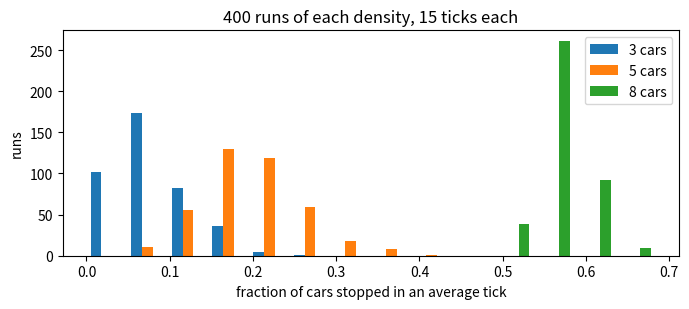
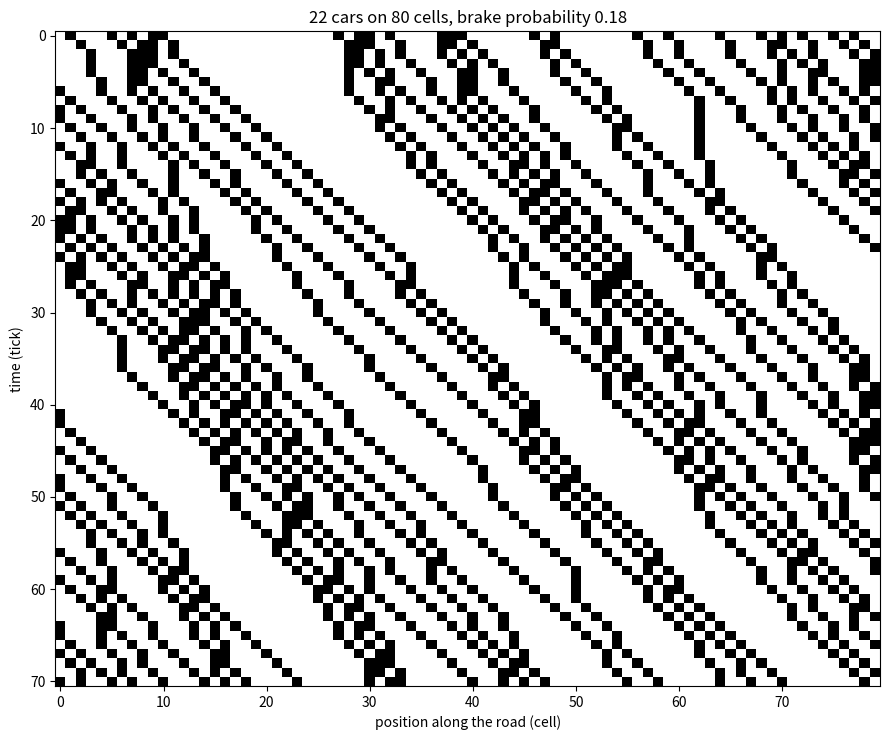
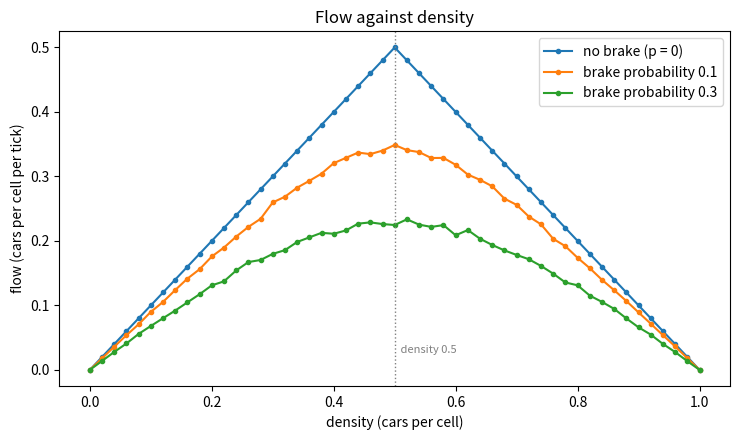
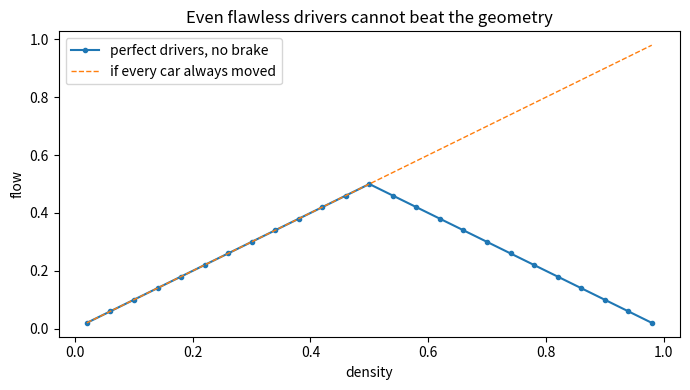
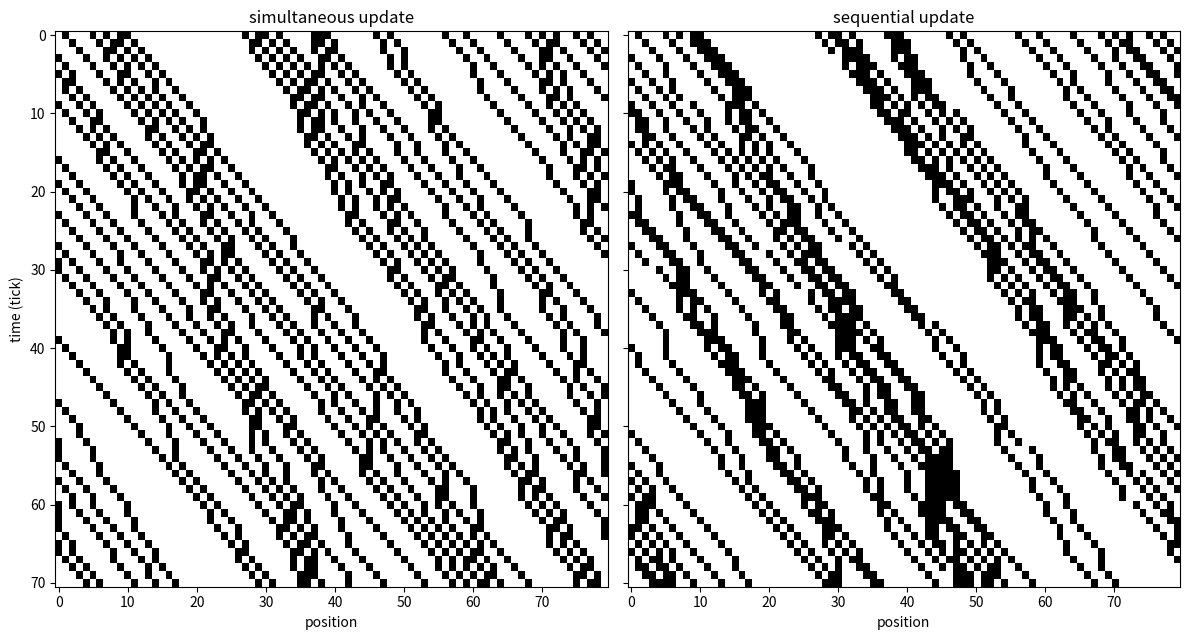
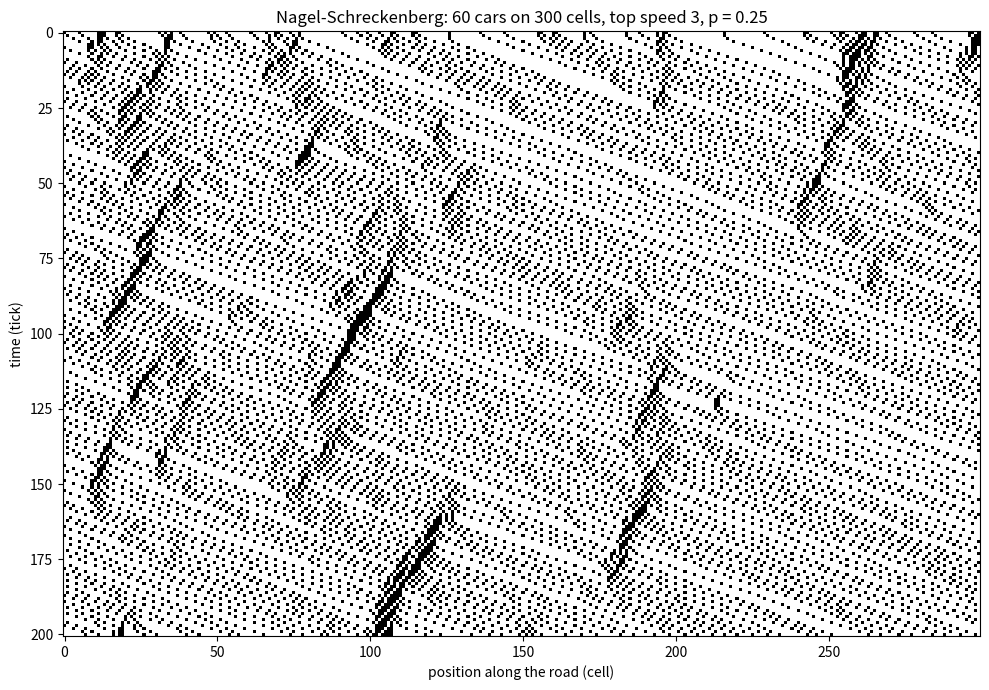

These figures' Python source, in order:
import numpy as np
import matplotlib.pyplot as plt

# A road is represented as a 1-D boolean array of length L.
#   road[i] == True   ->  cell i holds a car
#   road[i] == False  ->  cell i is empty
#
# Note what this representation does NOT store: any per-car identity, speed,
# destination, driver personality, or history. That is a modelling choice, and
# it is only legitimate because the rules treat every car identically. The
# moment you want a slow truck or an impatient driver, this representation has
# to change.
#
# Cells are 0-indexed here, while the worksheet numbers them 1 to 12. The
# printing helper below converts, so the on-screen grids match the paper.

L_PAPER = 12                       # road length used on the worksheet
CARS_A = [1, 2, 3, 7, 9]           # Run A start, in worksheet (1-based) cells
CARS_B = [1, 5, 9]                 # Run B start
CARS_C = [1, 2, 3, 4, 7, 8, 10, 11]  # Run C start


def make_road(length, occupied_cells_1based):
    """Build a road with cars in the given 1-based cells."""
    road = np.zeros(length, dtype=bool)
    for c in occupied_cells_1based:
        road[c - 1] = True
    return road

def step(road, braking=()):
    """Advance the road by one tick and return (new_road, n_stopped).

    Parameters
    ----------
    road : boolean array
        The current state of the road. This array is never modified.
    braking : iterable of int
        0-based indices of cells whose car (if any) refuses to move this tick.

    The returned n_stopped counts cars that did not move, for any reason —
    blocked or braking. We do not distinguish the two, because from the road's
    point of view a stopped car is a stopped car.
    """
    length = len(road)

    # Fresh array. Every decision below is read from `road` (the old snapshot)
    # and written to `new_road`. This is what makes the update simultaneous.
    new_road = np.zeros(length, dtype=bool)

    braking = set(braking)
    n_stopped = 0

    for i in range(length):
        if not road[i]:
            continue                      # empty cell: nothing to decide

        ahead = (i + 1) % length          # the modulo is the ring wrap-around

        # Rule 2 (blocked) and rule 3 (braking) have the same consequence, so
        # they collapse into one branch. Rule 3 is checked here rather than
        # earlier because it only ever *prevents* motion; it can never cause it.
        if road[ahead] or i in braking:
            new_road[i] = True
            n_stopped += 1
        else:
            # Rule 1. This write can never collide with another car: cell
            # `ahead` was empty in the old snapshot, so no car was sitting
            # there to stay put, and the only car that can move into it is
            # this one.
            new_road[ahead] = True

    return new_road, n_stopped

def brake_one_cell(length, rng):
    """Worksheet mechanism: pick exactly one cell of the road at random.

    Returns a tuple so it can be passed straight to `step`. The chosen cell is
    returned whether or not it contains a car — `step` simply finds nothing to
    stop if the cell is empty. Per-car brake probability is 1/length.
    """
    return (int(rng.integers(length)),)


def brake_independently(road, p, rng):
    """Each car brakes on its own with probability p, independent of the rest.

    Note the asymmetry with the function above: this one needs to know where
    the cars are, because the probability attaches to cars rather than to
    cells. Both are defensible models of "drivers occasionally dab the brake
    for no reason", and neither is more correct than the other. They are
    different assumptions, and they are worth being explicit about.
    """
    occupied = np.flatnonzero(road)
    return tuple(int(i) for i in occupied if rng.random() < p)

# Worksheet dice rolls, converted from 1-based cells to 0-based indices.
paper_rolls = [3, 12, 5]

# Expected rows, straight from the worksheet and its facilitator notes.
expected = [
    ([1, 2, 3, 8, 10], 3),    # after tick 1
    ([1, 2, 4, 9, 11], 2),    # after tick 2
    ([1, 3, 5, 10, 12], 1),   # after tick 3 (the practice row)
]

road = make_road(L_PAPER, CARS_A)
for tick, (roll_1based, (want_cells, want_stopped)) in enumerate(
        zip(paper_rolls, expected), start=1):
    road, stopped = step(road, braking=(roll_1based - 1,))
    got_cells = [int(i) + 1 for i in np.flatnonzero(road)]

    assert got_cells == want_cells, f"tick {tick}: {got_cells} != {want_cells}"
    assert stopped == want_stopped, f"tick {tick}: {stopped} != {want_stopped}"
    print(f"tick {tick}: cars in cells {got_cells}, {stopped} stopped  OK")

print("\nThe code reproduces the worksheet exactly.")

def simulate(road, n_ticks, rng, brake=None):
    """Run the model and return (history, stopped_per_tick).

    history has shape (n_ticks + 1, L); row 0 is the starting arrangement, so
    there is no stopped count for it.

    `brake` is a callable taking (road, rng) and returning braking cells. The
    default reproduces the worksheet mechanism.
    """
    if brake is None:
        brake = lambda r, g: brake_one_cell(len(r), g)

    history = [road.copy()]
    stopped = []
    for _ in range(n_ticks):
        road, n = step(road, braking=brake(road, rng))
        history.append(road.copy())
        stopped.append(n)
    return np.array(history), np.array(stopped)


def show_grid(history, stopped, title=""):
    """Print a run in worksheet layout: X for a car, dot for an empty cell."""
    length = history.shape[1]
    if title:
        print(title)
    print("      " + " ".join(f"{c + 1:>2}" for c in range(length))
          + "   stopped")
    for t, row in enumerate(history):
        marks = " ".join(" X" if v else "  ." for v in row)
        tail = "  -" if t == 0 else f"{stopped[t - 1]:>3}"
        print(f"  {t:>2}  {marks}    {tail}")
    if len(stopped):
        print(f"\n  total stopped-car count: {stopped.sum()}")

# A seeded generator so the notebook is reproducible. Change the seed and you
# get a different run, which is exactly why the cell after Run C repeats
# each density hundreds of times instead of trusting one grid.
rng = np.random.default_rng(7)

hist_a, stop_a = simulate(make_road(L_PAPER, CARS_A), 15, rng)
show_grid(hist_a, stop_a, "Run A - five cars, 15 ticks")

rng = np.random.default_rng(7)
hist_b, stop_b = simulate(make_road(L_PAPER, CARS_B), 12, rng)
show_grid(hist_b, stop_b, "Run B - three cars, 12 ticks")

print()
rng = np.random.default_rng(7)
hist_c, stop_c = simulate(make_road(L_PAPER, CARS_C), 12, rng)
show_grid(hist_c, stop_c, "Run C - eight cars, 12 ticks")

# Stopped cars per tick, expressed as a fraction of the cars present, so the
# three runs are comparable. A raw count would obviously be larger with more
# cars; the question is whether each individual car is worse off.
for name, cars, stop in [("Run B (3 cars)", 3, stop_b),
                         ("Run A (5 cars)", 5, stop_a),
                         ("Run C (8 cars)", 8, stop_c)]:
    frac = stop.mean() / cars
    print(f"{name}:  {stop.sum():>3} stopped-car-ticks   "
          f"{frac:.0%} of cars stopped in an average tick")

def repeat_runs(start_cells, n_ticks, n_reps, seed=0, length=L_PAPER):
    """Return the mean stopped-fraction from each of n_reps independent runs."""
    rng = np.random.default_rng(seed)
    n_cars = len(start_cells)
    out = np.empty(n_reps)
    for r in range(n_reps):
        _, stopped = simulate(make_road(length, start_cells), n_ticks, rng)
        out[r] = stopped.mean() / n_cars
    return out


reps = {name: repeat_runs(cells, 15, 400)
        for name, cells in [("3 cars", CARS_B),
                            ("5 cars", CARS_A),
                            ("8 cars", CARS_C)]}

for name, vals in reps.items():
    print(f"{name}:  mean {vals.mean():.1%}   "
          f"middle 90% of runs {np.percentile(vals, 5):.0%}"
          f" to {np.percentile(vals, 95):.0%}")

fig, ax = plt.subplots(figsize=(7, 3.2))
ax.hist([reps["3 cars"], reps["5 cars"], reps["8 cars"]], bins=14,
        label=list(reps.keys()))
ax.set_xlabel("fraction of cars stopped in an average tick")
ax.set_ylabel("runs")
ax.set_title("400 runs of each density, 15 ticks each")
ax.legend()
plt.tight_layout()
plt.show()

L_BIG = 80
DENSITY = 0.28
P_BRAKE = 0.18
N_TICKS = 400          # long run, for the measurement below
N_SHOWN = 70           # but only the first stretch is legible when plotted

rng = np.random.default_rng(11)

# Scatter the cars at random rather than in a block, so that nobody can claim
# the jams below are left over from a contrived starting arrangement. They form
# on their own, from a uniform road and nothing else.
n_cars = int(L_BIG * DENSITY)
start_big = np.zeros(L_BIG, dtype=bool)
start_big[rng.choice(L_BIG, size=n_cars, replace=False)] = True

hist_big, stop_big = simulate(
    start_big.copy(), N_TICKS, rng,
    brake=lambda r, g: brake_independently(r, P_BRAKE, g))

fig, ax = plt.subplots(figsize=(9, 7.5))
ax.imshow(hist_big[:N_SHOWN + 1], aspect="auto", interpolation="nearest",
          cmap="binary")
ax.set_xlabel("position along the road (cell)")
ax.set_ylabel("time (tick)")
ax.set_title(f"{n_cars} cars on {L_BIG} cells, brake probability {P_BRAKE}")
plt.tight_layout()
plt.show()

def jam_alignment_scores(history, warmup=100, max_shift=4):
    """How well do consecutive jam patterns line up at each spatial shift?

    A high score at shift d means the jam pattern moved d cells between ticks.
    Negative d is upstream, against the traffic.

    We discard the first `warmup` ticks because the early road still carries
    the fingerprint of the random starting arrangement.
    """
    jammed = np.array([history[t] & history[t + 1]
                       for t in range(len(history) - 1)])[warmup:]

    scores = {}
    for d in range(-max_shift, max_shift + 1):
        total = 0
        for t in range(len(jammed) - 1):
            # np.roll shifts the pattern around the ring, which is exactly the
            # right thing on a circular road: no edge cases to special-case.
            total += int(np.sum(jammed[t] & np.roll(jammed[t + 1], -d)))
        scores[d] = total
    return scores


scores = jam_alignment_scores(hist_big)
best = max(scores, key=scores.get)

for d, v in scores.items():
    bar = "#" * int(40 * v / max(scores.values()))
    mark = "  <-- best" if d == best else ""
    print(f"shift {d:+d} cells: {v:>5}  {bar}{mark}")

mean_car_speed = 1 - stop_big.mean() / n_cars
print(f"\njams travel   {best:+d} cells per tick")
print(f"cars travel   {mean_car_speed:+.2f} cells per tick on average")
print("\nOpposite signs. The jam goes one way, the cars go the other.")

def measure_flow(length, n_cars, p, rng, n_ticks=400, warmup=100):
    """Average flow, discarding an initial transient.

    The warmup matters. The first several dozen ticks still carry the
    fingerprint of the random starting arrangement, and including them biases
    the estimate. Deciding how long a transient lasts is a judgement call in
    every simulation study; here 100 ticks is comfortably enough, which you can
    verify by plotting the running mean.
    """
    if n_cars == 0:
        return 0.0
    road = np.zeros(length, dtype=bool)
    road[rng.choice(length, size=n_cars, replace=False)] = True

    moved_total = 0
    for t in range(n_ticks):
        road, stopped = step(road, brake_independently(road, p, rng))
        if t >= warmup:
            moved_total += n_cars - stopped
    return moved_total / ((n_ticks - warmup) * length)


rng = np.random.default_rng(1)
L_SWEEP = 100
car_counts = np.arange(0, L_SWEEP + 1, 2)

curves = {}
for p in [0.0, 0.10, 0.30]:
    curves[p] = np.array([measure_flow(L_SWEEP, int(n), p, rng)
                          for n in car_counts])

fig, ax = plt.subplots(figsize=(7.5, 4.5))
for p, flow in curves.items():
    label = "no brake (p = 0)" if p == 0 else f"brake probability {p}"
    ax.plot(car_counts / L_SWEEP, flow, marker="o", ms=3, label=label)
ax.axvline(0.5, ls=":", lw=1, color="grey")
ax.text(0.505, ax.get_ylim()[1] * 0.05, " density 0.5", fontsize=8,
        color="grey")
ax.set_xlabel("density (cars per cell)")
ax.set_ylabel("flow (cars per cell per tick)")
ax.set_title("Flow against density")
ax.legend()
plt.tight_layout()
plt.show()

road = make_road(L_PAPER, CARS_C)
history = [road.copy()]
stopped_seq = []
for _ in range(12):
    road, n = step(road, braking=())     # rule 3 removed
    history.append(road.copy())
    stopped_seq.append(n)

show_grid(np.array(history), np.array(stopped_seq),
          "Run C with the brake deleted - eight perfect drivers")

# The same point across all densities: the best achievable flow with perfect
# drivers, compared with what the road would carry if every car always moved.
rng = np.random.default_rng(3)
dens = np.linspace(0.02, 0.98, 25)
perfect = [measure_flow(100, int(round(d * 100)), 0.0, rng) for d in dens]

fig, ax = plt.subplots(figsize=(7, 4))
ax.plot(dens, perfect, marker="o", ms=3, label="perfect drivers, no brake")
ax.plot(dens, dens, ls="--", lw=1, label="if every car always moved")
ax.set_xlabel("density")
ax.set_ylabel("flow")
ax.set_title("Even flawless drivers cannot beat the geometry")
ax.legend()
plt.tight_layout()
plt.show()

def step_sequential(road, braking=(), start=None, rng=None):
    """Advance one tick by updating cars in place, front to back.

    Contrast with `step`: this modifies a copy of the road as it goes, so a car
    can move into a cell that the car ahead of it vacated *within this same
    tick*. Information therefore travels an unbounded distance downstream in
    one tick, which is a strong and largely unexamined assumption about how
    fast drivers react.

    We iterate from `start` backwards so that cars further along the road are
    resolved first. On a ring, `start` is arbitrary; randomising it at least
    avoids baking in a fixed privileged position.
    """
    length = len(road)
    new_road = road.copy()
    braking = set(braking)
    n_stopped = 0

    if start is None:
        start = 0 if rng is None else int(rng.integers(length))

    for k in range(length):
        i = (start - k) % length          # walk upstream from `start`
        if not new_road[i]:
            continue
        ahead = (i + 1) % length
        if new_road[ahead] or i in braking:
            n_stopped += 1
        else:
            new_road[i] = False
            new_road[ahead] = True

    return new_road, n_stopped

# Question 7 as the worksheet poses it: Run C, twelve cells, eight cars. We run
# it 500 times under each update scheme, because a single 12-tick run is far
# too noisy to compare schemes.
def repeat_scheme(sequential, n_reps=500, n_ticks=12):
    out = np.empty(n_reps)
    for rep in range(n_reps):
        rng = np.random.default_rng(rep)      # same seeds for both schemes
        road = make_road(L_PAPER, CARS_C)
        total = 0
        for _ in range(n_ticks):
            braking = brake_one_cell(L_PAPER, rng)
            if sequential:
                road, n = step_sequential(road, braking, rng=rng)
            else:
                road, n = step(road, braking)
            total += n
        out[rep] = total / n_ticks / len(CARS_C)
    return out


sim = repeat_scheme(sequential=False)
seq = repeat_scheme(sequential=True)
print("Run C, 500 repetitions of each scheme")
print(f"  simultaneous update: {sim.mean():.0%} of cars stopped per tick")
print(f"  sequential update:   {seq.mean():.0%} of cars stopped per tick")

def simulate_sequential(road, n_ticks, rng, p):
    history = [road.copy()]
    stopped = []
    for _ in range(n_ticks):
        road, n = step_sequential(
            road, braking=brake_independently(road, p, rng), rng=rng)
        history.append(road.copy())
        stopped.append(n)
    return np.array(history), np.array(stopped)


# Identical starting road, identical brake probability, identical seed.
hist_sim, stop_sim = simulate(
    start_big.copy(), N_TICKS, np.random.default_rng(99),
    brake=lambda r, g: brake_independently(r, P_BRAKE, g))
hist_seq, stop_seq = simulate_sequential(
    start_big.copy(), N_TICKS, np.random.default_rng(99), P_BRAKE)

print(f"{L_BIG} cells, {n_cars} cars")
print(f"  simultaneous: {stop_sim.mean() / n_cars:.1%} stopped per tick")
print(f"  sequential:   {stop_seq.mean() / n_cars:.1%} stopped per tick")

fig, axes = plt.subplots(1, 2, figsize=(12, 6.5), sharey=True)
for ax, h, t in zip(axes, [hist_sim, hist_seq],
                    ["simultaneous update", "sequential update"]):
    ax.imshow(h[:N_SHOWN + 1], aspect="auto", interpolation="nearest",
              cmap="binary")
    ax.set_title(t)
    ax.set_xlabel("position")
axes[0].set_ylabel("time (tick)")
plt.tight_layout()
plt.show()

def nasch(length, n_cars, v_max, p, n_ticks, seed=5):
    """Nagel-Schreckenberg traffic model on a ring.

    This switches representation: instead of a boolean road we keep an array of
    car positions and an array of car speeds. That is because speed is now a
    property that persists between ticks and belongs to a car, so the cars have
    to become first-class objects in the data structure. Representation follows
    from what the agents need to remember.
    """
    rng = np.random.default_rng(seed)
    pos = np.sort(rng.choice(length, size=n_cars, replace=False))
    vel = np.zeros(n_cars, dtype=int)

    history = np.zeros((n_ticks + 1, length), dtype=bool)
    history[0, pos] = True

    for t in range(1, n_ticks + 1):
        # Gap to the car ahead. np.roll pairs each car with its successor, and
        # the modulo handles the car whose successor is round the ring.
        gap = (np.roll(pos, -1) - pos - 1) % length

        vel = np.minimum(vel + 1, v_max)      # rule 1: accelerate
        vel = np.minimum(vel, gap)            # rule 2: do not crash

        slow = rng.random(n_cars) < p         # rule 3: random slowdown
        vel[slow] = np.maximum(vel[slow] - 1, 0)

        pos = (pos + vel) % length            # rule 4: move

        # Cars can overtake nobody in this model, but positions wrap, so we
        # re-sort to keep the "car ahead" relationship correct next tick.
        order = np.argsort(pos)
        pos, vel = pos[order], vel[order]
        history[t, pos] = True

    return history


hist_ns = nasch(length=300, n_cars=60, v_max=3, p=0.25, n_ticks=200)

fig, ax = plt.subplots(figsize=(10, 7))
ax.imshow(hist_ns, aspect="auto", interpolation="nearest", cmap="binary")
ax.set_xlabel("position along the road (cell)")
ax.set_ylabel("time (tick)")
ax.set_title("Nagel-Schreckenberg: 60 cars on 300 cells, "
             "top speed 3, p = 0.25")
plt.tight_layout()
plt.show()
